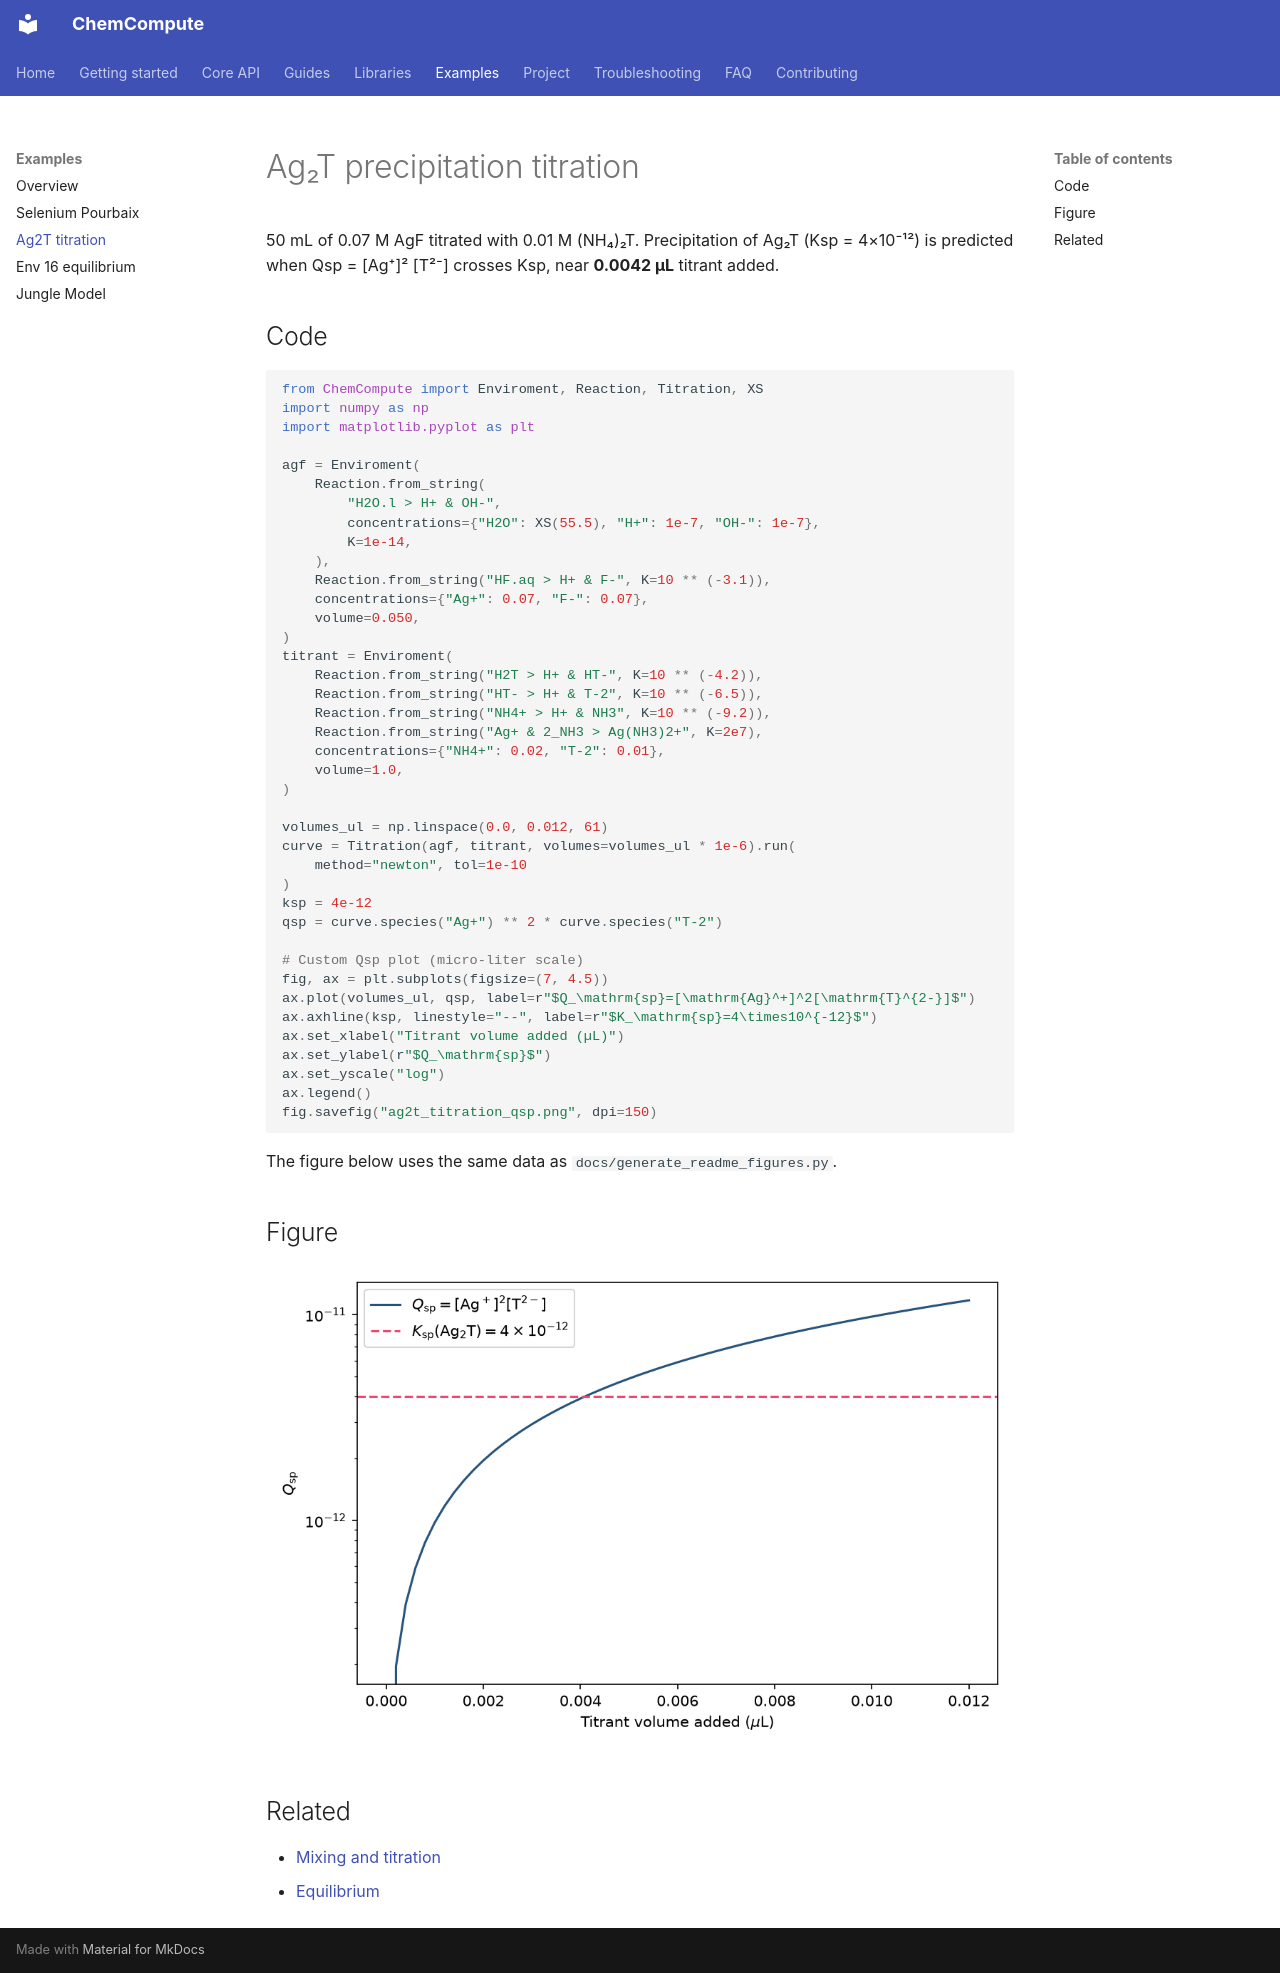

repository: MohammadKeifari/ChemCompute · page: examples/ag2t-titration/index.html · generator: mkdocs

# Ag₂T precipitation titration

50 mL of 0.07 M AgF titrated with 0.01 M (NH₄)₂T. Precipitation of Ag₂T (Ksp = 4×10⁻¹²) is predicted when Qsp = [Ag⁺]² [T²⁻] crosses Ksp, near **0.0042 µL** titrant added.

## Code

```python
from ChemCompute import Enviroment, Reaction, Titration, XS
import numpy as np
import matplotlib.pyplot as plt

agf = Enviroment(
    Reaction.from_string(
        "H2O.l > H+ & OH-",
        concentrations={"H2O": XS(55.5), "H+": 1e-7, "OH-": 1e-7},
        K=1e-14,
    ),
    Reaction.from_string("HF.aq > H+ & F-", K=10 ** (-3.1)),
    concentrations={"Ag+": 0.07, "F-": 0.07},
    volume=0.050,
)
titrant = Enviroment(
    Reaction.from_string("H2T > H+ & HT-", K=10 ** (-4.2)),
    Reaction.from_string("HT- > H+ & T-2", K=10 ** (-6.5)),
    Reaction.from_string("NH4+ > H+ & NH3", K=10 ** (-9.2)),
    Reaction.from_string("Ag+ & 2_NH3 > Ag(NH3)2+", K=2e7),
    concentrations={"NH4+": 0.02, "T-2": 0.01},
    volume=1.0,
)

volumes_ul = np.linspace(0.0, 0.012, 61)
curve = Titration(agf, titrant, volumes=volumes_ul * 1e-6).run(
    method="newton", tol=1e-10
)
ksp = 4e-12
qsp = curve.species("Ag+") ** 2 * curve.species("T-2")

# Custom Qsp plot (micro-liter scale)
fig, ax = plt.subplots(figsize=(7, 4.5))
ax.plot(volumes_ul, qsp, label=r"$Q_\mathrm{sp}=[\mathrm{Ag}^+]^2[\mathrm{T}^{2-}]$")
ax.axhline(ksp, linestyle="--", label=r"$K_\mathrm{sp}=4\times10^{-12}$")
ax.set_xlabel("Titrant volume added (µL)")
ax.set_ylabel(r"$Q_\mathrm{sp}$")
ax.set_yscale("log")
ax.legend()
fig.savefig("ag2t_titration_qsp.png", dpi=150)
```

The figure below uses the same data as `docs/generate_readme_figures.py`.

## Figure

![Ag₂T precipitation onset from Qsp vs Ksp](../images/ag2t_titration_qsp.png)

## Related

- [Mixing and titration](../guide/mixing-and-titration.md)
- [Equilibrium](../core/equilibrium.md)
